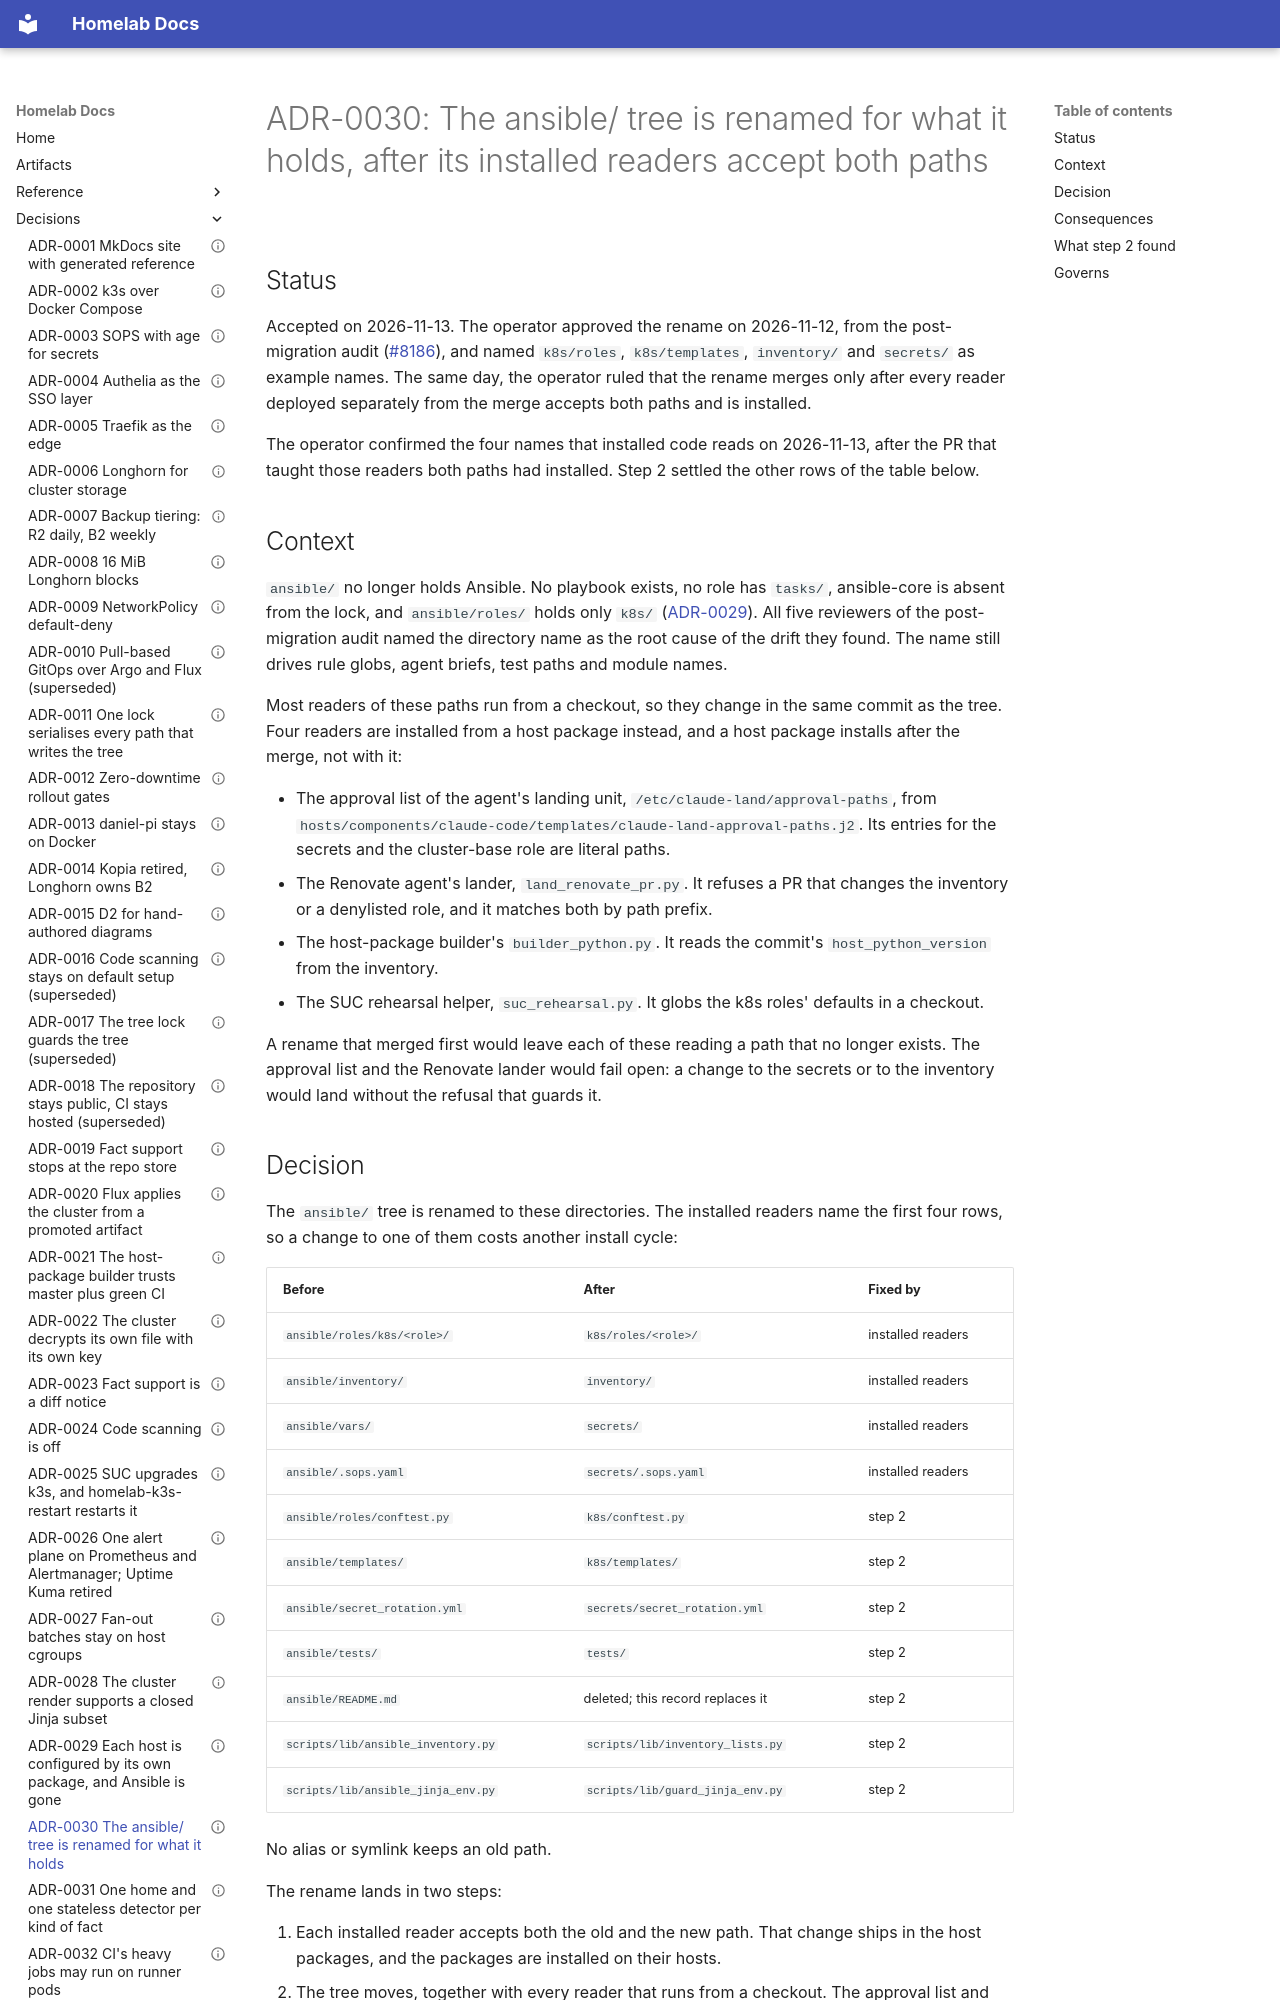

repository: DanielH2018/server · page: adr/0030-the-ansible-tree-is-renamed-for-what-it-holds/index.html · generator: mkdocs

---
id: "0030"
title: The ansible/ tree is renamed for what it holds, after its installed readers accept both paths
status: Accepted
date: 2026-11-13
governs:
  - "scripts/secrets_mgmt/git_dates.py#DECIDED: kept, the walks cross the rename"
---

# ADR-0030: The ansible/ tree is renamed for what it holds, after its installed readers accept both paths

## Status

Accepted on 2026-11-13. The operator approved the rename on 2026-11-12, from the
post-migration audit
([#8186](https://github.com/DanielH2018/server/issues/8186)), and named `k8s/roles`,
`k8s/templates`, `inventory/` and `secrets/` as example names. The same day, the operator
ruled that the rename merges only after every reader deployed separately from the merge
accepts both paths and is installed.

The operator confirmed the four names that installed code reads on 2026-11-13, after the PR
that taught those readers both paths had installed. Step 2 settled the other rows of the table
below.

## Context

`ansible/` no longer holds Ansible. No playbook exists, no role has `tasks/`, ansible-core is
absent from the lock, and `ansible/roles/` holds only `k8s/`
([ADR-0029](0029-each-host-is-configured-by-its-own-package-not-ansible.md)). All five
reviewers of the post-migration audit named the directory name as the root cause of the drift
they found. The name still drives rule globs, agent briefs, test paths and module names.

Most readers of these paths run from a checkout, so they change in the same commit as the
tree. Four readers are installed from a host package instead, and a host package installs
after the merge, not with it:

- The approval list of the agent's landing unit, `/etc/claude-land/approval-paths`, from
  `hosts/components/claude-code/templates/claude-land-approval-paths.j2`. Its entries for the
  secrets and the cluster-base role are literal paths.
- The Renovate agent's lander, `land_renovate_pr.py`. It refuses a PR that changes the
  inventory or a denylisted role, and it matches both by path prefix.
- The host-package builder's `builder_python.py`. It reads the commit's
  `host_python_version` from the inventory.
- The SUC rehearsal helper, `suc_rehearsal.py`. It globs the k8s roles' defaults in a
  checkout.

A rename that merged first would leave each of these reading a path that no longer exists.
The approval list and the Renovate lander would fail open: a change to the secrets or to the
inventory would land without the refusal that guards it.

## Decision

The `ansible/` tree is renamed to these directories. The installed readers name the first
four rows, so a change to one of them costs another install cycle:

| Before | After | Fixed by |
|---|---|---|
| `ansible/roles/k8s/<role>/` | `k8s/roles/<role>/` | installed readers |
| `ansible/inventory/` | `inventory/` | installed readers |
| `ansible/vars/` | `secrets/` | installed readers |
| `ansible/.sops.yaml` | `secrets/.sops.yaml` | installed readers |
| `ansible/roles/conftest.py` | `k8s/conftest.py` | step 2 |
| `ansible/templates/` | `k8s/templates/` | step 2 |
| `ansible/secret_rotation.yml` | `secrets/secret_rotation.yml` | step 2 |
| `ansible/tests/` | `tests/` | step 2 |
| `ansible/README.md` | deleted; this record replaces it | step 2 |
| `scripts/lib/ansible_inventory.py` | `scripts/lib/inventory_lists.py` | step 2 |
| `scripts/lib/ansible_jinja_env.py` | `scripts/lib/guard_jinja_env.py` | step 2 |

No alias or symlink keeps an old path.

The rename lands in two steps:

1. Each installed reader accepts both the old and the new path. That change ships in the
   host packages, and the packages are installed on their hosts.
2. The tree moves, together with every reader that runs from a checkout. The approval list
   and the readers in step 1 drop their `ansible/` paths in a follow-up, once the moved
   tree's packages are installed.

The follow-up ran in two parts. 83aed3de3 ([#8407](https://github.com/DanielH2018/server/issues/8407)) dropped the
`ansible/` paths from the installed readers and their tests. The T2 approval floor kept
`ansible/roles/k8s/homelab-mcp/` while the homelab-mcp pod still mounted the node's `ansible/`
tree. [#8372](https://github.com/DanielH2018/server/issues/8372) dropped that last entry once [#8409](https://github.com/DanielH2018/server/issues/8409) moved the pod to
`k8s/`.
